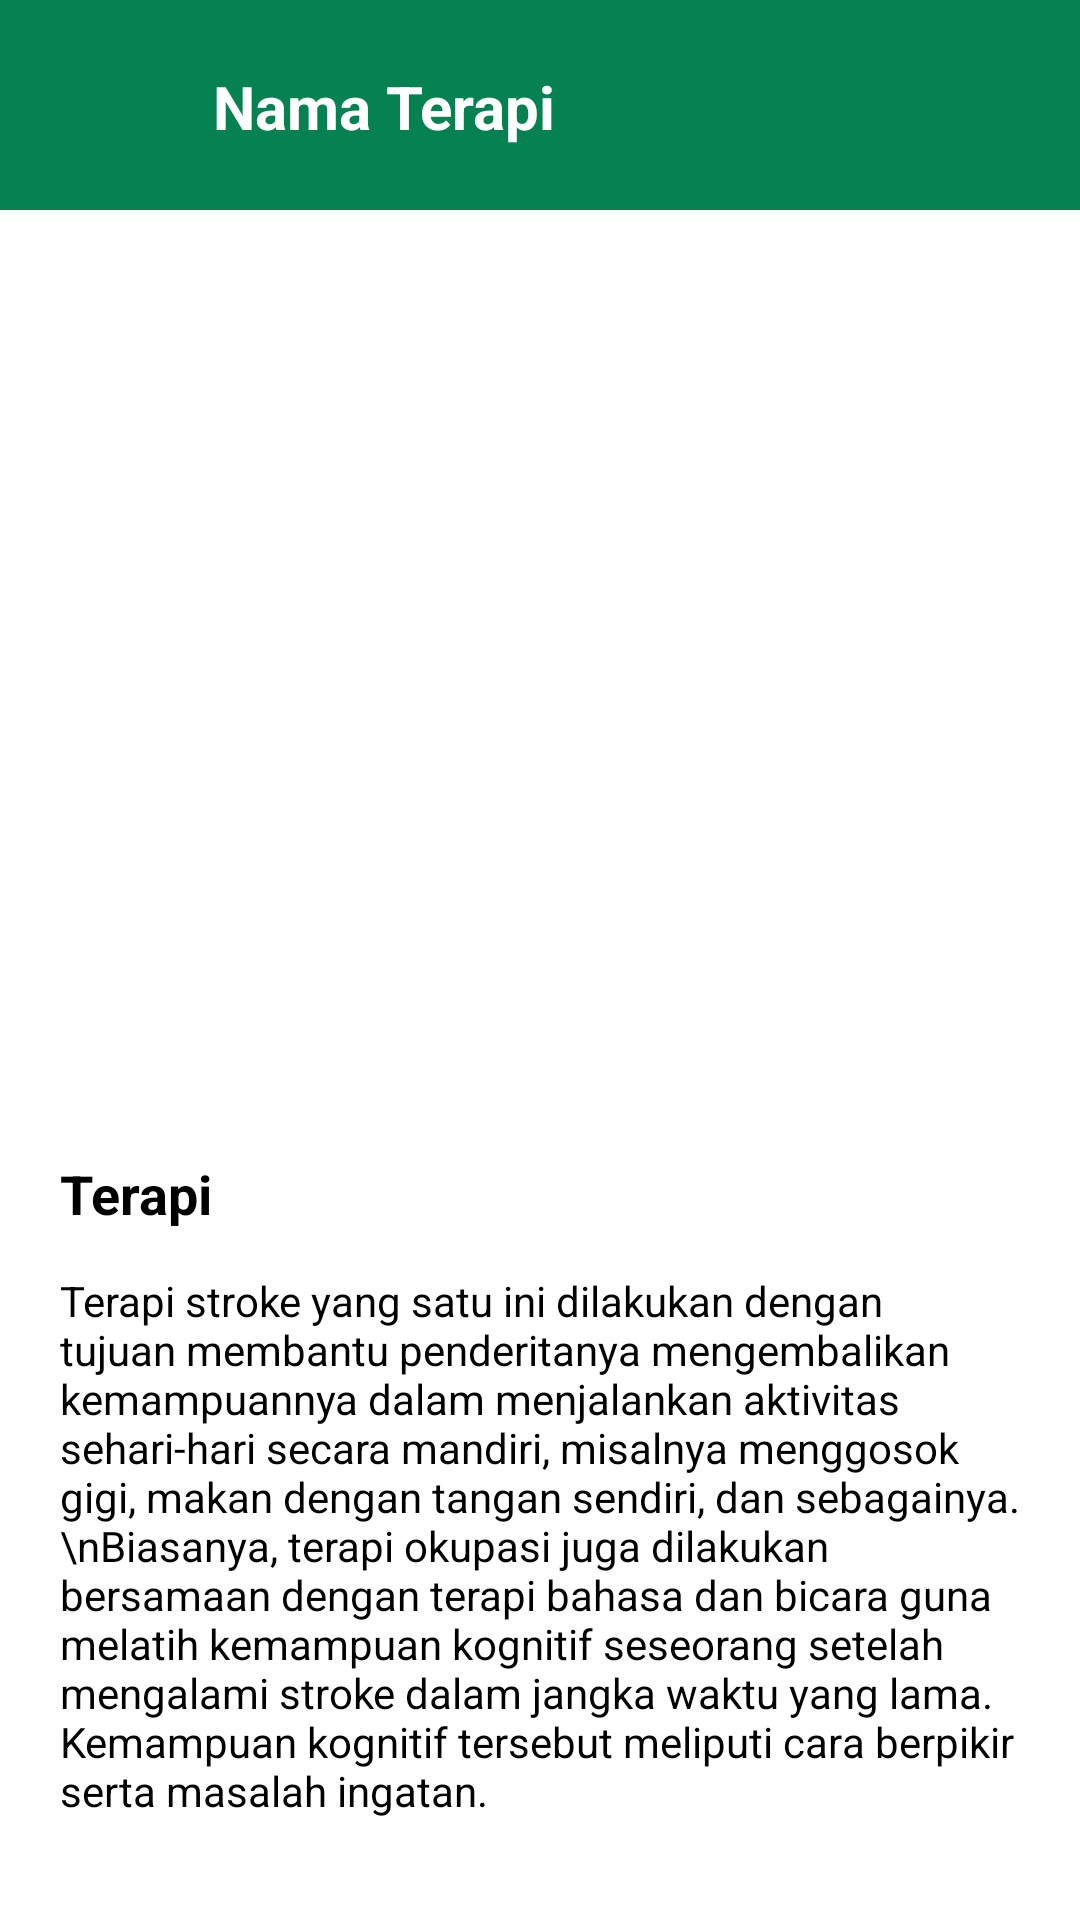

This screen was rendered from an Android layout file. Write that file and the resources it references.
<!-- AndroidManifest.xml: application theme Theme.EdukasiPengobatanPadaPenderitaStroke -->
<!-- res/layout/activity_terapi_detail.xml -->
<?xml version="1.0" encoding="utf-8"?>
<ScrollView xmlns:android="http://schemas.android.com/apk/res/android"
    xmlns:app="http://schemas.android.com/apk/res-auto"
    xmlns:tools="http://schemas.android.com/tools"
    android:layout_width="match_parent"
    android:layout_height="match_parent"
    tools:context=".ui.activity.user.terapi.detail.TerapiDetailActivity"
    android:background="@color/white"
    android:paddingBottom="20dp">

    <androidx.constraintlayout.widget.ConstraintLayout
        android:layout_width="match_parent"
        android:layout_height="wrap_content">
        <View
            android:id="@+id/bgHeader"
            android:layout_width="match_parent"
            android:layout_height="90dp"
            app:layout_constraintTop_toTopOf="parent"
            app:layout_constraintBottom_toBottomOf="@+id/titleHeader"
            android:background="@color/primaryColor"/>

        <ImageView
            android:id="@+id/btnBack"
            android:layout_width="35dp"
            android:layout_height="35dp"
            app:layout_constraintTop_toTopOf="parent"
            app:layout_constraintStart_toStartOf="parent"
            android:layout_marginTop="20dp"
            android:layout_marginStart="20dp"
            android:src="@drawable/icon_arrow_back"
            android:elevation="10dp"/>

        <TextView
            android:id="@+id/titleHeader"
            android:layout_width="0dp"
            android:layout_height="wrap_content"
            app:layout_constraintTop_toTopOf="parent"
            app:layout_constraintStart_toEndOf="@id/btnBack"
            app:layout_constraintEnd_toEndOf="parent"
            android:layout_marginTop="22dp"
            android:layout_marginStart="16dp"
            android:layout_marginEnd="20dp"
            android:text="Nama Terapi"
            android:textSize="20sp"
            android:textColor="@color/white"
            android:textStyle="bold"
            android:maxLines="1"
            android:ellipsize="end"/>

        <ImageView
            android:id="@+id/ivTerapi"
            android:layout_width="match_parent"
            android:layout_height="300dp"
            app:layout_constraintTop_toBottomOf="@id/bgHeader"
            android:src="@drawable/gambar_error_image"
            android:scaleType="fitXY"/>

        <TextView
            android:id="@+id/tvNamaTerapi"
            android:layout_width="0dp"
            android:layout_height="wrap_content"
            app:layout_constraintTop_toBottomOf="@id/ivTerapi"
            app:layout_constraintStart_toStartOf="parent"
            app:layout_constraintEnd_toEndOf="parent"
            android:layout_marginTop="16dp"
            android:layout_marginStart="20dp"
            android:layout_marginEnd="20dp"
            android:text="Terapi"
            android:textColor="@color/black"
            android:textSize="18sp"
            android:textStyle="bold" />

        <TextView
            android:id="@+id/tvDeskripsiTerapi"
            android:layout_width="0dp"
            android:layout_height="wrap_content"
            app:layout_constraintTop_toBottomOf="@id/tvNamaTerapi"
            app:layout_constraintStart_toStartOf="parent"
            app:layout_constraintEnd_toEndOf="parent"
            android:layout_marginTop="14dp"
            android:layout_marginStart="20dp"
            android:layout_marginEnd="20dp"
            android:text="Terapi stroke yang satu ini dilakukan dengan tujuan membantu penderitanya mengembalikan kemampuannya dalam menjalankan aktivitas sehari-hari secara mandiri, misalnya menggosok gigi, makan dengan tangan sendiri, dan sebagainya.
\nBiasanya, terapi okupasi juga dilakukan bersamaan dengan terapi bahasa dan bicara guna melatih kemampuan kognitif seseorang setelah mengalami stroke dalam jangka waktu yang lama. Kemampuan kognitif tersebut meliputi cara berpikir serta masalah ingatan."
            android:textColor="@color/black"
            android:textSize="14sp"
            android:textStyle="normal" />

    </androidx.constraintlayout.widget.ConstraintLayout>
</ScrollView>
<!-- resources referenced by this layout -->
<resources>
  <color name="black">#FF000000</color>
  <color name="primaryColor">#068151</color>
  <color name="white">#FFFFFFFF</color>
  <style name="Theme.EdukasiPengobatanPadaPenderitaStroke" parent="Base.Theme.EdukasiPengobatanPadaPenderitaStroke" />
  <style name="Base.Theme.EdukasiPengobatanPadaPenderitaStroke" parent="Theme.Material3.DayNight.NoActionBar">
          <item name="colorPrimary">@color/primaryColor</item>
  
          
          
          <item name="android:textSize">12sp</item>
          <item name="android:textColor">@color/black</item>
          <item name="android:textStyle">normal</item>
      </style>
</resources>
